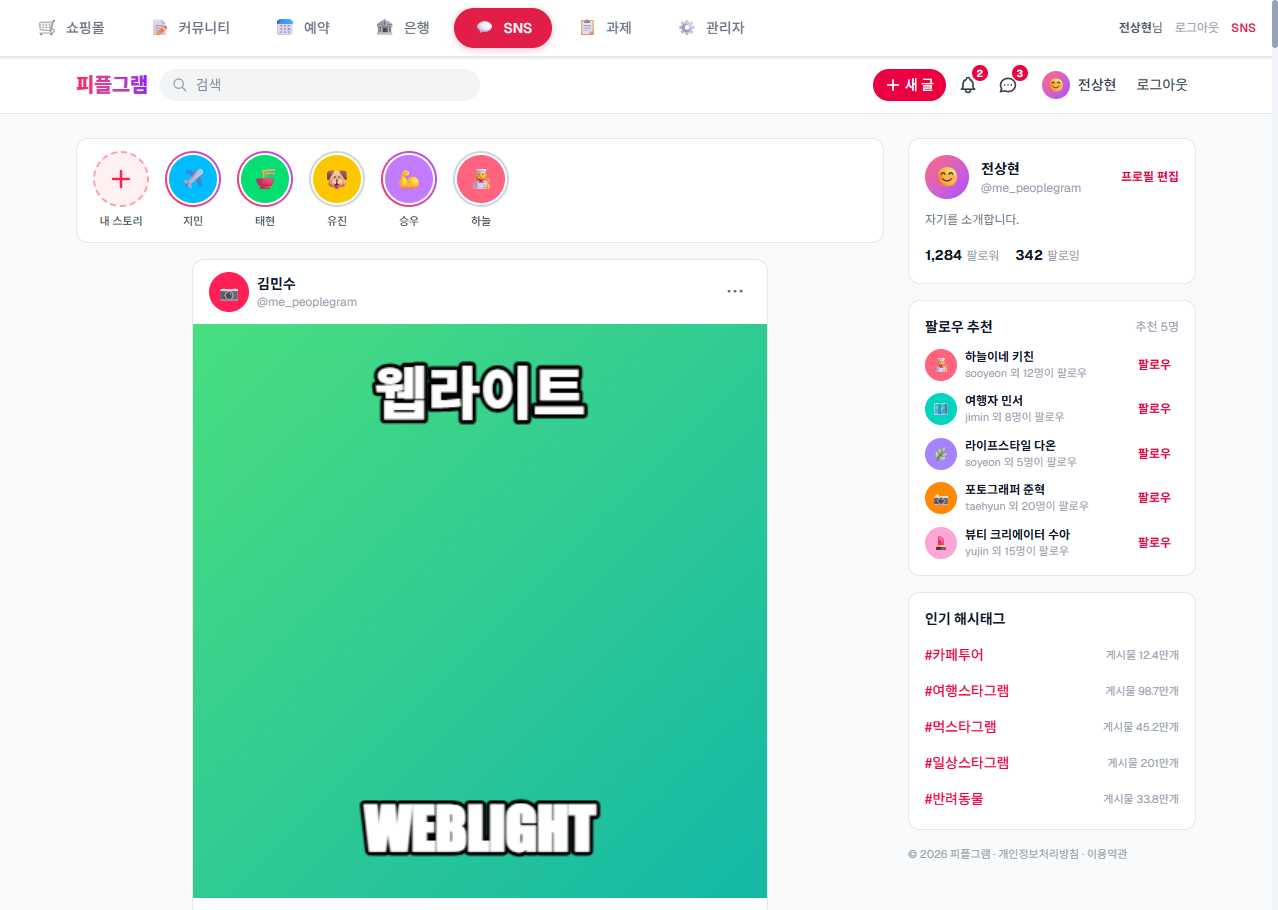
Task: weblight
Workflow: GoToWriteBoard

Step 1: Use Browser Chrome: RPA Practice Site in window 'RPA Practice Site' (chrome.exe)

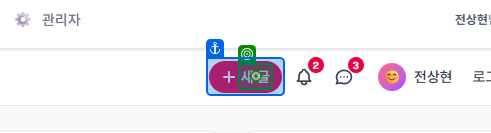
Step 2: click on the element in window 'RPA Practice Site' (chrome.exe)
